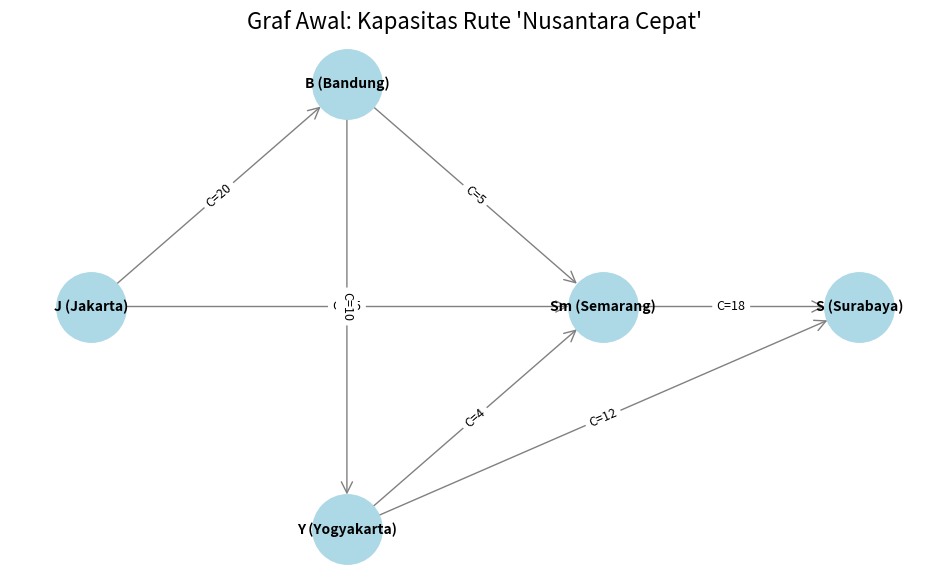
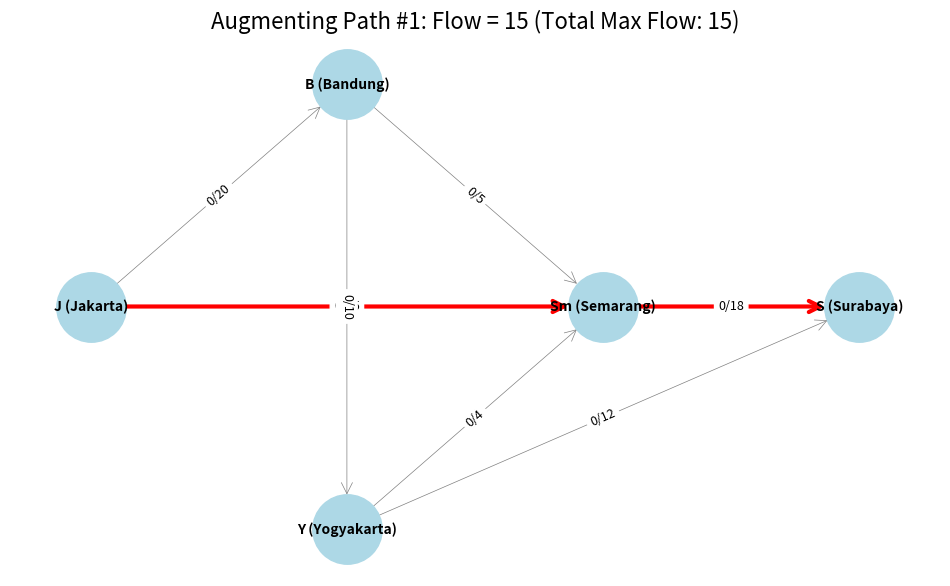
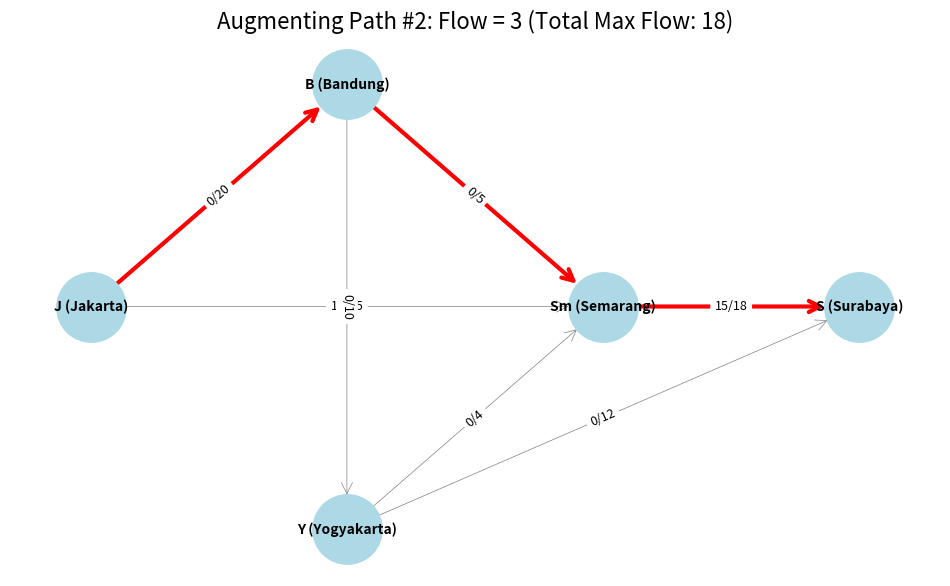
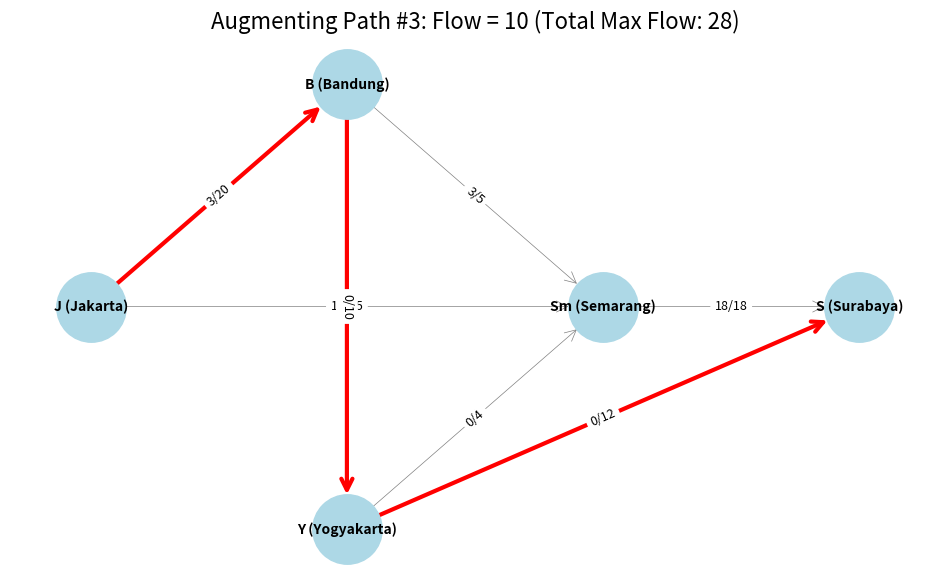
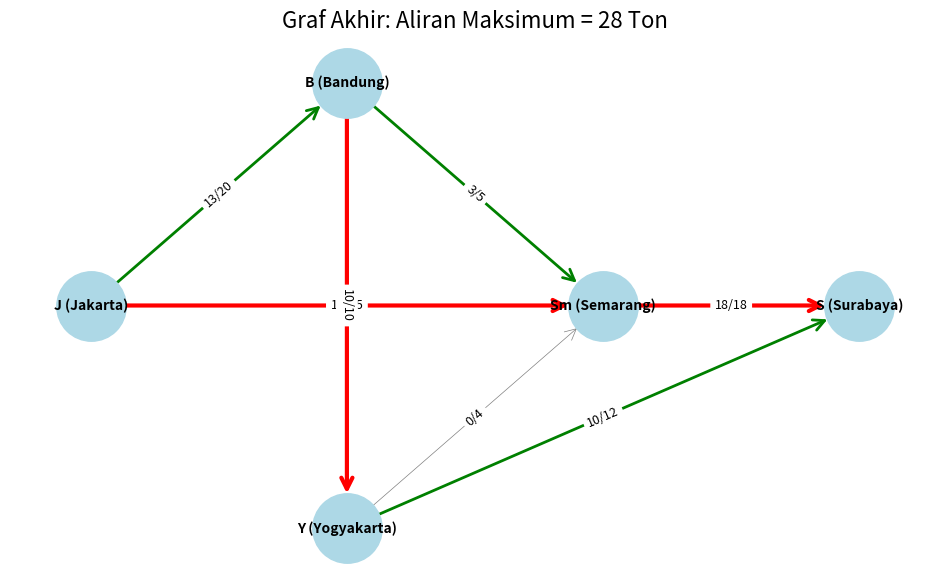

The matplotlib source for these figures, in order:
import collections
import matplotlib.pyplot as plt
import networkx as nx

def edmonds_karp_visualized(graph: list[list[int]], source: int, sink: int, node_labels: dict):
    N = len(graph)
    residual_graph = [row[:] for row in graph]
    total_max_flow = 0
    
    G_visual = nx.DiGraph()
    for i, label in node_labels.items():
        G_visual.add_node(i, label=label)
    
    initial_edge_capacities = {}
    for u in range(N):
        for v in range(N):
            if graph[u][v] > 0:
                G_visual.add_edge(u, v, capacity=graph[u][v], flow=0, label=f"0/{graph[u][v]}")
                initial_edge_capacities[(u,v)] = graph[u][v]

    pos = {0: (0, 0), 1: (1, 1), 2: (2, 0), 3: (1, -1), 4: (3, 0)} 

    plt.figure(figsize=(12, 7))
    nx.draw_networkx_nodes(G_visual, pos, node_size=2500, node_color='lightblue')
    nx.draw_networkx_labels(G_visual, pos, labels=node_labels, font_size=10, font_weight='bold')
    
    edge_labels_cap = {(u, v): f"C={initial_edge_capacities[(u,v)]}" for u, v in initial_edge_capacities}
    nx.draw_networkx_edges(G_visual, pos, node_size=2500, arrowstyle='->', arrowsize=20, edge_color='gray')
    nx.draw_networkx_edge_labels(G_visual, pos, edge_labels=edge_labels_cap, font_size=9, font_color='black')
    
    plt.title("Graf Awal: Kapasitas Rute 'Nusantara Cepat'", fontsize=16)
    plt.axis('off')
    plt.show()

    path_count = 0
    flow_on_edges = collections.defaultdict(int)

    while True:
        path_count += 1
        parent = [-1] * N
        queue = collections.deque([source])
        parent[source] = source

        path_found = False
        
        while queue:
            u = queue.popleft()
            
            if u == sink:
                path_found = True
                break
                
            for v in range(N):
                if parent[v] == -1 and residual_graph[u][v] > 0:
                    parent[v] = u
                    queue.append(v)
        
        if not path_found:
            break

        path_flow = float('inf')
        path_edges = []
        
        s_node = sink
        while s_node != source:
            u_node = parent[s_node]
            path_flow = min(path_flow, residual_graph[u_node][s_node])
            path_edges.append((u_node, s_node))
            s_node = u_node
        path_edges.reverse()

        plt.figure(figsize=(12, 7))
        plt.title(f"Augmenting Path #{path_count}: Flow = {path_flow} (Total Max Flow: {total_max_flow + path_flow})", fontsize=16)
        
        nx.draw_networkx_nodes(G_visual, pos, node_size=2500, node_color='lightblue')
        nx.draw_networkx_labels(G_visual, pos, labels=node_labels, font_size=10, font_weight='bold')
        
        edge_colors = []
        edge_widths = []
        edge_labels_current_flow = {}

        for u, v in G_visual.edges():
            if (u, v) in path_edges:
                edge_colors.append('red')
                edge_widths.append(3.0)
            else:
                edge_colors.append('gray')
                edge_widths.append(0.5)

            current_flow = flow_on_edges[(u, v)] if (u,v) in initial_edge_capacities else 0
            cap = initial_edge_capacities.get((u,v), 0)
            edge_labels_current_flow[(u,v)] = f"{current_flow}/{cap}"
        
        nx.draw_networkx_edges(G_visual, pos, node_size=2500, arrowstyle='->', arrowsize=20, edge_color=edge_colors, width=edge_widths)
        nx.draw_networkx_edge_labels(G_visual, pos, edge_labels=edge_labels_current_flow, font_size=9, font_color='black')
        
        plt.axis('off')
        plt.show()

        total_max_flow += path_flow
        
        s_node = sink
        while s_node != source:
            u_node = parent[s_node]
            
            if (u_node, s_node) in initial_edge_capacities:
                flow_on_edges[(u_node, s_node)] += path_flow
                G_visual[u_node][s_node]['flow'] = flow_on_edges[(u_node, s_node)]
                G_visual[u_node][s_node]['label'] = f"{flow_on_edges[(u_node, s_node)]}/{initial_edge_capacities[(u_node,s_node)]}"


            residual_graph[u_node][s_node] -= path_flow
            residual_graph[s_node][u_node] += path_flow 

            s_node = u_node

    plt.figure(figsize=(12, 7))
    
    edge_colors_final = []
    edge_widths_final = []
    edge_labels_final_flow = {}

    for u, v in G_visual.edges():
        flow = flow_on_edges.get((u, v), 0)
        cap = initial_edge_capacities.get((u, v), 0)
        
        edge_labels_final_flow[(u, v)] = f"{flow}/{cap}"
        
        if flow == cap and cap > 0:
            edge_colors_final.append('red')
            edge_widths_final.append(3.0)
        elif flow > 0:
            edge_colors_final.append('green')
            edge_widths_final.append(2.0)
        else:
            edge_colors_final.append('gray')
            edge_widths_final.append(0.5)

    nx.draw_networkx_nodes(G_visual, pos, node_size=2500, node_color='lightblue')
    nx.draw_networkx_labels(G_visual, pos, labels=node_labels, font_size=10, font_weight='bold')
    nx.draw_networkx_edges(G_visual, pos, node_size=2500, arrowstyle='->', arrowsize=20, 
                           edge_color=edge_colors_final, width=edge_widths_final)
    nx.draw_networkx_edge_labels(G_visual, pos, edge_labels=edge_labels_final_flow, font_size=9, font_color='black')
    
    plt.title(f"Graf Akhir: Aliran Maksimum = {total_max_flow} Ton", fontsize=16)
    plt.axis('off')
    plt.show()

    return total_max_flow

N_NODES = 5
J, B, Sm, Y, S = 0, 1, 2, 3, 4

node_labels_map = {
    J: 'J (Jakarta)', 
    B: 'B (Bandung)', 
    Sm: 'Sm (Semarang)', 
    Y: 'Y (Yogyakarta)', 
    S: 'S (Surabaya)'
}


capacity_matrix = [
    [0, 20, 15, 0, 0],
    [0, 0, 5, 10, 0],  
    [0, 0, 0, 0, 18],  
    [0, 0, 4, 0, 12],  
    [0, 0, 0, 0, 0]   
]

max_flow_result = edmonds_karp_visualized(capacity_matrix, J, S, node_labels_map)

print("\n==========================================================")
print("🚚 Studi Kasus: Ford-Fulkerson (Edmonds-Karp) dengan Visualisasi 🚚")
print(f"Node Source (Jakarta): {node_labels_map[J]}")
print(f"Node Sink (Surabaya): {node_labels_map[S]}")
print("----------------------------------------------------------")
print(f"Total Aliran Maksimum (Maximum Flow): {max_flow_result} ton per hari")
print("==========================================================")
